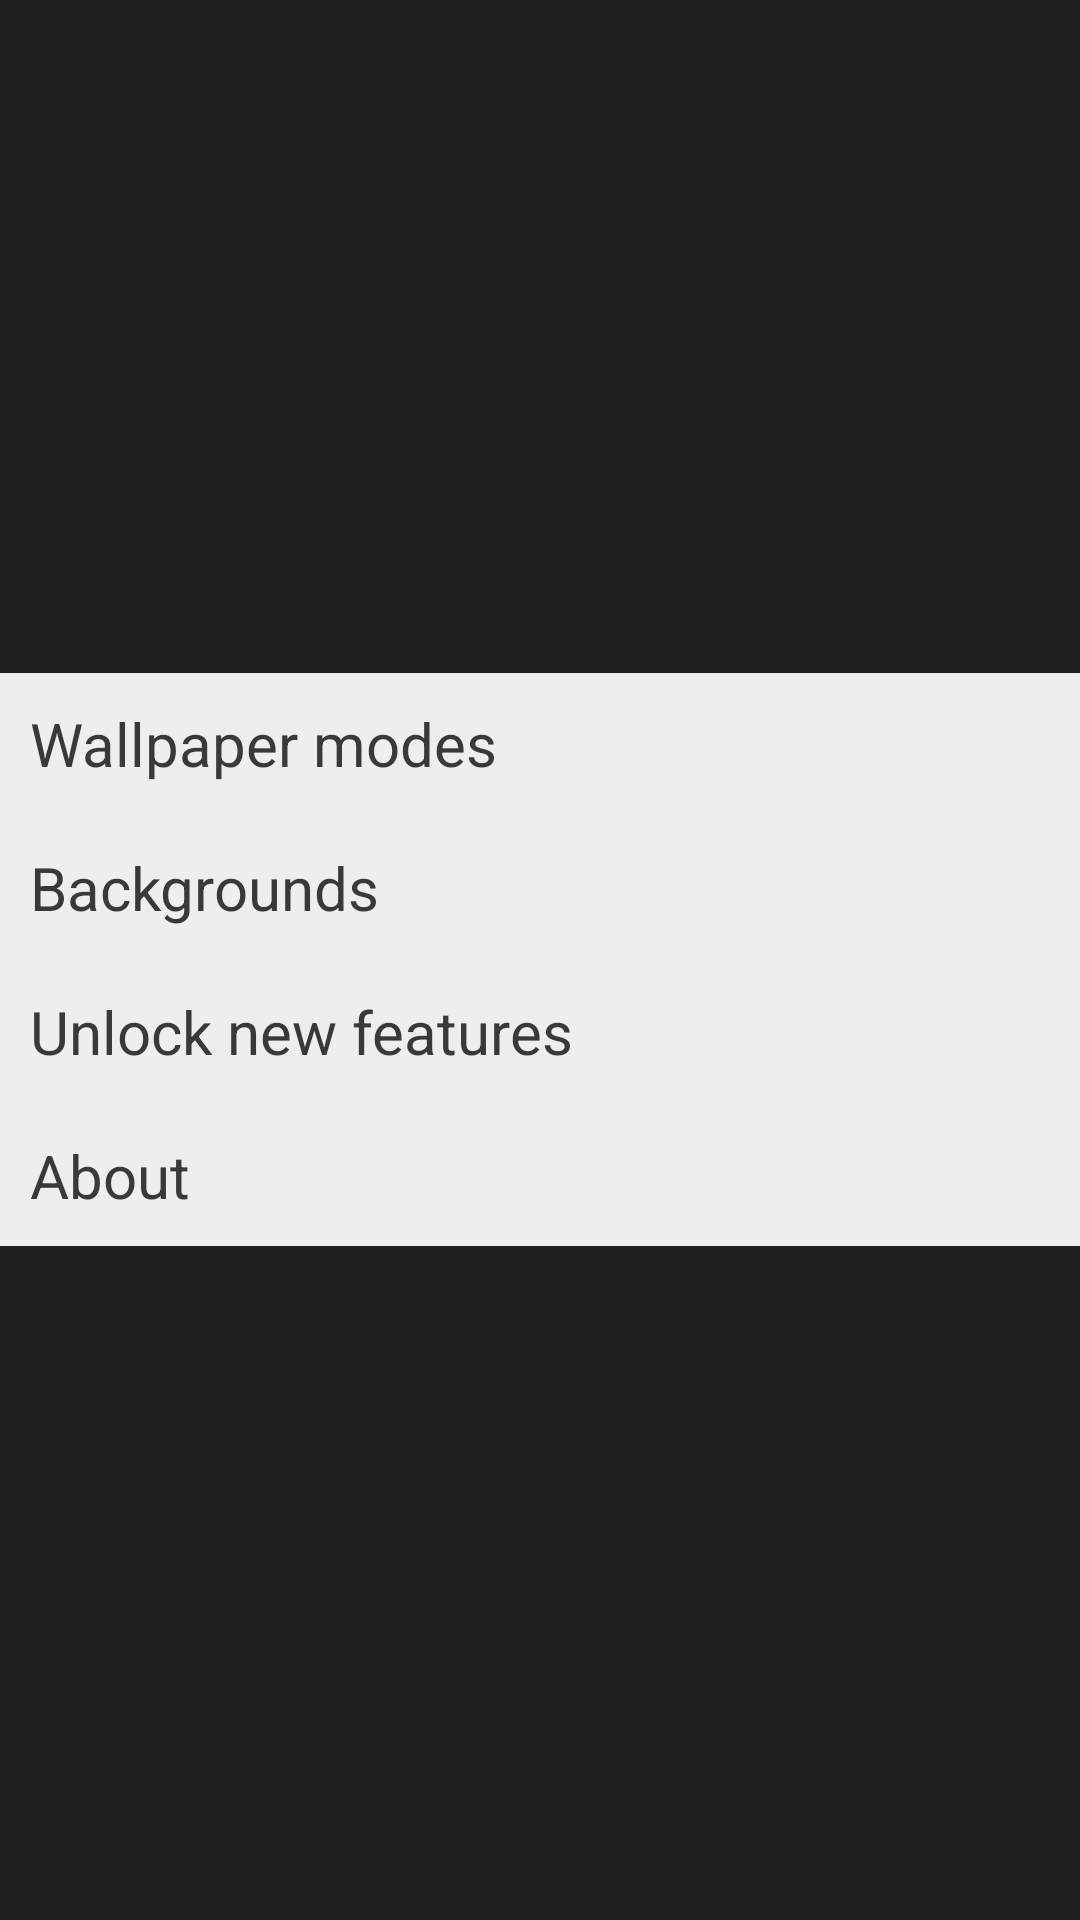

Layout XML and referenced resources for this Android screen:
<!-- AndroidManifest.xml: application theme Theme.Menu -->
<!-- res/layout/preference_main_menu.xml -->
<?xml version="1.0" encoding="utf-8"?>
<LinearLayout xmlns:android="http://schemas.android.com/apk/res/android"
    android:layout_width="fill_parent"
    android:layout_height="fill_parent"
    android:orientation="vertical" 
    android:background="#212021"
    android:gravity="center">
    
    <LinearLayout 
        android:layout_width="fill_parent"
        android:layout_height="wrap_content"
        android:orientation="vertical"
        android:background="#eeeeee">
    
	    <TextView android:id="@+id/menu_item_modes"
	        android:text="Wallpaper modes"
	        style="@style/MenuMainGroupItem"/> 
	        
	    <View 
	        style="@style/HorizontalDivider"/>
	        
	    <TextView android:id="@+id/menu_item_backgrounds"
	        android:text="Backgrounds"
	        style="@style/MenuMainGroupItem"/> 
	        
	    <View 
	        style="@style/HorizontalDivider"/>
	        
	    <TextView android:id="@+id/menu_item_features"
	        android:text="Unlock new features"
	        style="@style/MenuMainGroupItem"/> 
	        
	    <View 
	        style="@style/HorizontalDivider"/>
	    
	    <TextView android:id="@+id/menu_item_about"
	        android:text="About"
	        style="@style/MenuMainGroupItem"/>   
    </LinearLayout>  

</LinearLayout>
<!-- resources referenced by this layout -->
<resources>
  <style name="HorizontalDivider">
          <item name="android:layout_width">fill_parent</item>
          <item name="android:layout_height">1dp</item>
          <item name="android:background">@drawable/list_divider_holo_light</item>
      </style>
  <style name="MenuMainGroupItem">
          <item name="android:background">@drawable/list_selector_holo_light</item>
          <item name="android:layout_width">fill_parent</item>
          <item name="android:layout_height">wrap_content</item>
          <item name="android:textSize">20dp</item>
          <item name="android:textColor">#393939</item>
          <item name="android:padding">10dp</item>
          <item name="android:ellipsize">marquee</item>
          <item name="android:singleLine">true</item>
          <item name="android:clickable">true</item>
      </style>
  <style name="Theme.Menu" parent="@android:style/Theme.NoTitleBar">
  	    <item name="android:radioButtonStyle">@style/Widget.CompoundButton.RadioButton.Light</item>
      </style>
  <!-- drawable list_selector_holo_light (drawable) -->
  <?xml version="1.0" encoding="utf-8"?>
  <selector xmlns:android="http://schemas.android.com/apk/res/android">
      <item android:state_window_focused="false" android:drawable="@color/transparent" />
      
      
      <item android:state_focused="true"  
          android:state_enabled="false"
          android:state_pressed="true" 
          android:drawable="@drawable/list_selector_disabled_holo_light" />
      <item android:state_focused="true"  
          android:state_enabled="false"                              
          android:drawable="@drawable/list_selector_disabled_holo_light" />
      <item android:state_focused="true"                                
          android:state_pressed="true" 
          android:drawable="@drawable/list_selector_background_transition_holo_light" />
      <item android:state_focused="false"                               
          android:state_pressed="true" 
          android:drawable="@drawable/list_selector_background_transition_holo_light" />
      <item android:state_focused="true"                                                             
          android:drawable="@drawable/list_focused_holo" />
  </selector>
  <style name="Widget.CompoundButton.RadioButton.Light" parent="@android:style/Widget.CompoundButton.RadioButton">
  	    <item name="android:button">@drawable/btn_radio_holo_light</item>
  	    <item name="android:textColor">#393939</item>
  	    <item name="android:textSize">15dp</item>
  	</style>
  <color name="transparent">#00000000</color>
</resources>
